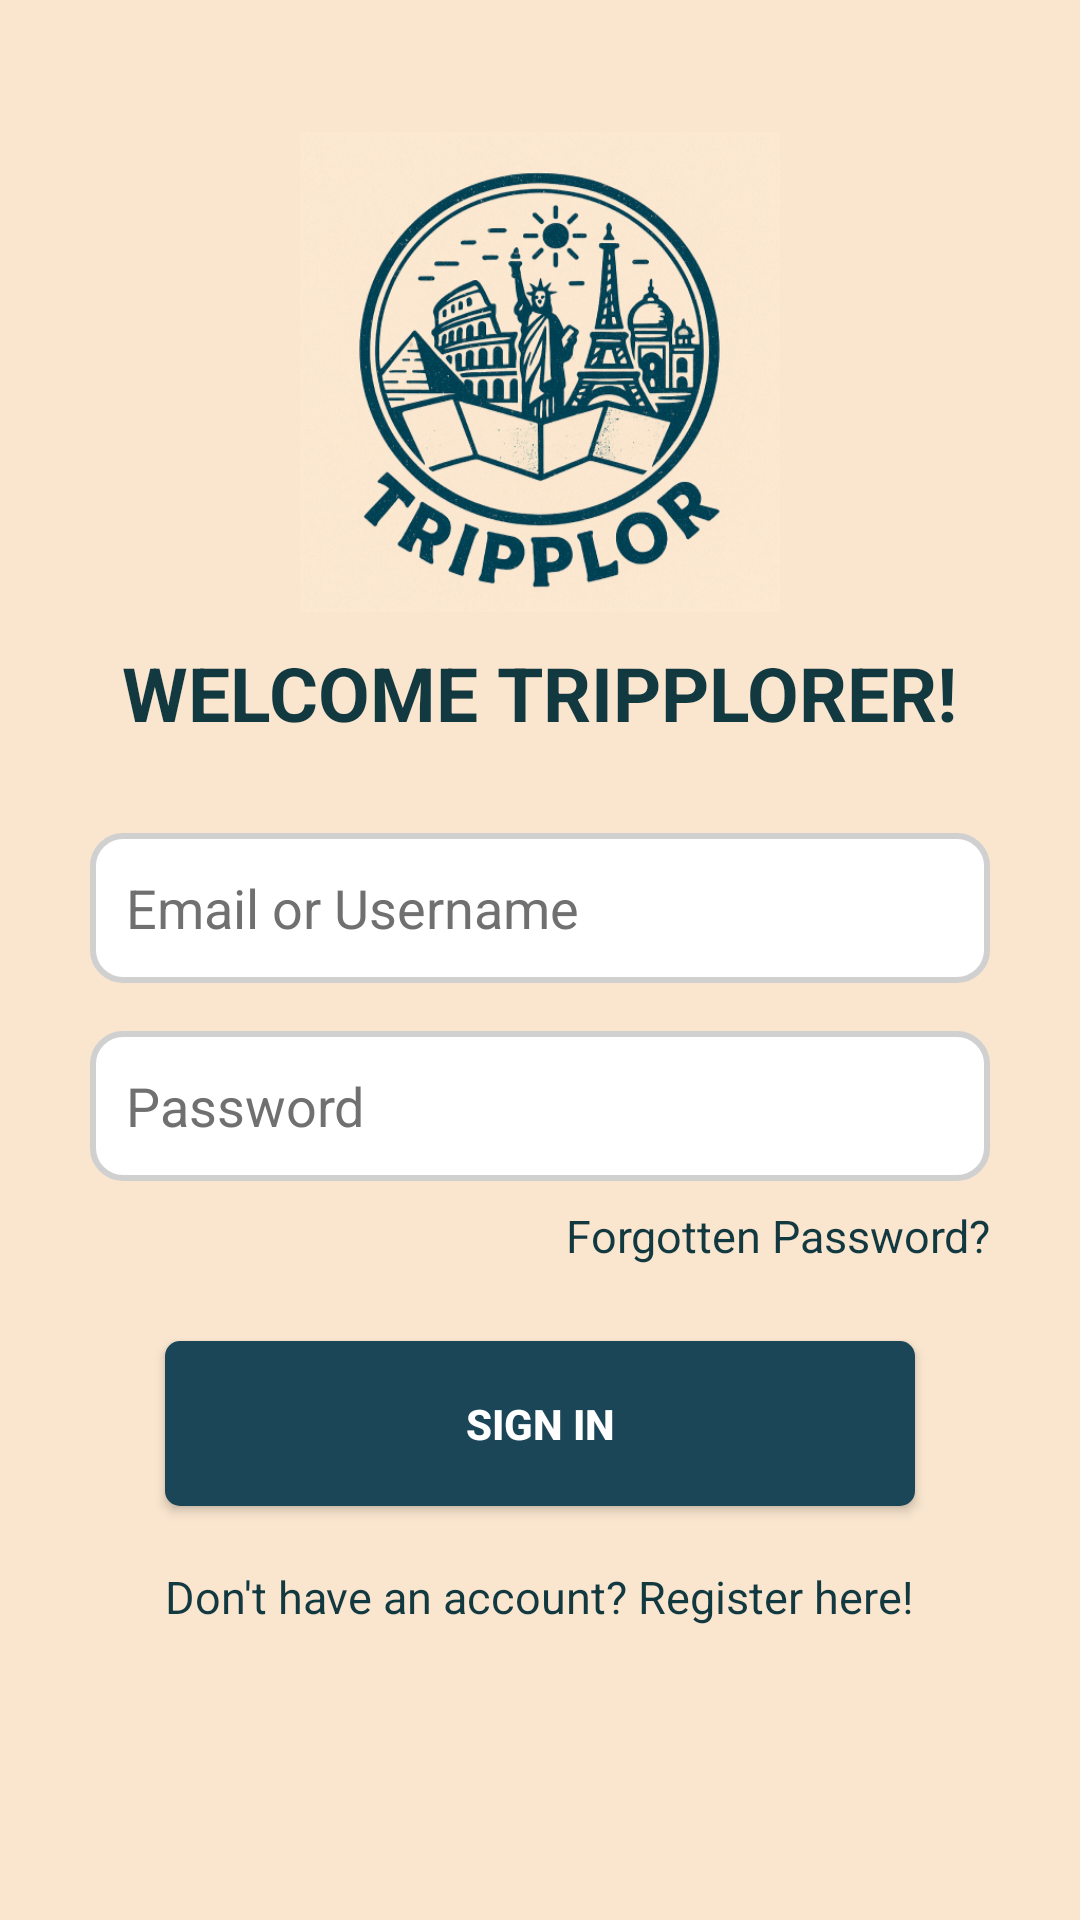

Reconstruct the res/layout file that produces this screen, plus the resources it refers to.
<!-- AndroidManifest.xml: application theme Theme.EPL498_Group_Project -->
<!-- res/layout/fragment_sign_in.xml -->
<?xml version="1.0" encoding="utf-8"?>
<ScrollView xmlns:android="http://schemas.android.com/apk/res/android"
    xmlns:tools="http://schemas.android.com/tools"
    android:layout_width="match_parent"
    android:layout_height="match_parent"
    xmlns:app="http://schemas.android.com/apk/res-auto"
    android:background="#FAE6CF"
    tools:context=".ui.signIn.SignInFragment">

    <LinearLayout
        android:layout_width="match_parent"
        android:layout_height="wrap_content"
        android:orientation="vertical"
        android:gravity="center_horizontal"
        android:padding="24dp">

        
        <ImageView
            android:id="@+id/logo"
            android:layout_width="160dp"
            android:layout_height="160dp"
            android:src="@drawable/logo"
            android:layout_marginTop="20dp"
            android:layout_marginBottom="10dp" />

        
        <TextView
            android:id="@+id/textTitle"
            android:layout_width="wrap_content"
            android:layout_height="wrap_content"
            android:text="WELCOME TRIPPLORER!"
            android:textSize="25sp"
            android:textStyle="bold"
            android:textColor="#123840"
            android:layout_marginBottom="30dp"/>

        
        <EditText
            android:id="@+id/addUsername"
            android:layout_width="300dp"
            android:layout_height="50dp"
            android:hint="Email or Username"
            android:background="@drawable/rounded_field"
            android:padding="12dp"
            android:textColor="#123840"
            android:textColorHint="#707070"
            android:layout_marginBottom="16dp"/>

        
        <EditText
            android:id="@+id/addPassword"
            android:layout_width="300dp"
            android:layout_height="50dp"
            android:hint="Password"
            android:inputType="textPassword"
            android:background="@drawable/rounded_field"
            android:padding="12dp"
            android:textColor="#123840"
            android:textColorHint="#707070"
            android:layout_marginBottom="8dp"/>

        
        <TextView
            android:id="@+id/textForgotPassword"
            android:layout_width="300dp"
            android:layout_height="wrap_content"
            android:text="Forgotten Password?"
            android:textSize="15sp"
            android:textColor="#123840"
            android:gravity="end"
            android:layout_marginBottom="25dp"/>


        
        <Button
            android:id="@+id/buttonSubmit"
            android:layout_width="250dp"
            android:layout_height="55dp"
            android:text="SIGN IN"
            android:textColor="#FFFFFF"
            app:backgroundTint="#1B4658"
            android:textAllCaps="true"
            android:textStyle="bold"
            android:background="@drawable/signin_button"
            android:layout_marginBottom="20dp"/>

        
        <TextView
            android:id="@+id/textRegister"
            android:layout_width="wrap_content"
            android:layout_height="wrap_content"
            android:text="Don't have an account? Register here!"
            android:textColor="#123840"
            android:textSize="15sp"
            android:layout_marginBottom="20dp"/>

    </LinearLayout>
</ScrollView>
<!-- resources referenced by this layout -->
<resources>
  <!-- drawable logo: png bitmap (drawable, 386182 bytes) -->
  <!-- drawable rounded_field (drawable) -->
  <?xml version="1.0" encoding="utf-8"?>
  <shape xmlns:android="http://schemas.android.com/apk/res/android">
      <solid android:color="#FFFFFF"/>
      <stroke android:width="2dp" android:color="#D0D0D0"/>
      <corners android:radius="10dp"/>
  </shape>
  <!-- drawable signin_button (drawable) -->
  <?xml version="1.0" encoding="utf-8" ?>
  <shape xmlns:android="http://schemas.android.com/apk/res/android">
      <solid android:color="#1B4658"/>
      <corners android:radius="5dp"/>
      <padding android:left="10dp" android:right="10dp"/>
  </shape>
  <style name="Theme.EPL498_Group_Project" parent="Theme.MaterialComponents.DayNight.DarkActionBar">
          
          <item name="colorPrimary">@color/purple_500</item>
          <item name="colorPrimaryVariant">@color/purple_700</item>
          <item name="colorOnPrimary">@color/white</item>
          
          <item name="colorSecondary">@color/teal_200</item>
          <item name="colorSecondaryVariant">@color/teal_700</item>
          <item name="colorOnSecondary">@color/black</item>
          
          <item name="android:statusBarColor">?attr/colorPrimaryVariant</item>
          
      </style>
  <color name="purple_500">#FF6200EE</color>
  <color name="purple_700">#FF3700B3</color>
  <color name="white">#FFFFFFFF</color>
  <color name="teal_200">#FF03DAC5</color>
  <color name="teal_700">#FF018786</color>
  <color name="black">#FF000000</color>
</resources>
